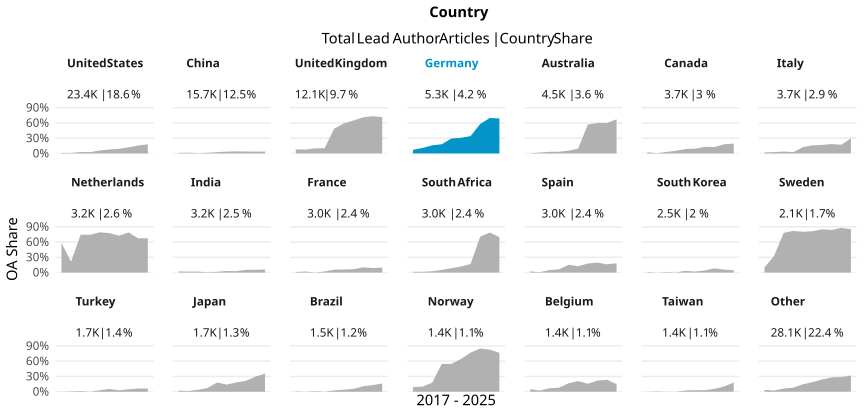

The file beside this chart, header and first rows:
country_name_fct, cr_year, articles, cc_total, prop
United States, '17, 2658, 29, 0.01091
United States, '18, 2565, 23, 0.008967
United States, '19, 2614, 77, 0.02946
United States, '20, 2589, 68, 0.02626
United States, '21, 2647, 155, 0.05856
United States, '22, 2395, 188, 0.0785
United States, '23, 2138, 195, 0.09121
United States, '24, 2164, 263, 0.1215
United States, '25, 2318, 362, 0.1562
United States, '26, 1303, 235, 0.1804
China, '17, 671, 7, 0.01043
China, '18, 911, 14, 0.01537
China, '19, 1268, 7, 0.005521
China, '20, 1248, 16, 0.01282
China, '21, 1513, 39, 0.02578
China, '22, 1686, 61, 0.03618
China, '23, 1645, 67, 0.04073
China, '24, 2197, 85, 0.03869
China, '25, 2904, 105, 0.03616
China, '26, 1689, 63, 0.0373
United Kingdom, '17, 1355, 110, 0.08118
United Kingdom, '18, 1241, 95, 0.07655
United Kingdom, '19, 1393, 140, 0.1005
United Kingdom, '20, 1415, 146, 0.1032
United Kingdom, '21, 1377, 673, 0.4887
United Kingdom, '22, 1199, 708, 0.5905
United Kingdom, '23, 1152, 746, 0.6476
United Kingdom, '24, 1129, 800, 0.7086
United Kingdom, '25, 1214, 890, 0.7331
United Kingdom, '26, 663, 473, 0.7134
Germany, '17, 558, 40, 0.07168
Germany, '18, 526, 57, 0.1084
Germany, '19, 578, 92, 0.1592
Germany, '20, 591, 107, 0.181
Germany, '21, 598, 176, 0.2943
Germany, '22, 533, 164, 0.3077
Germany, '23, 472, 161, 0.3411
Germany, '24, 569, 330, 0.58
Germany, '25, 592, 413, 0.6976
Germany, '26, 276, 190, 0.6884
Australia, '17, 553, 2, 0.003617
Australia, '18, 457, 8, 0.01751
Australia, '19, 508, 16, 0.0315
Australia, '20, 507, 17, 0.03353
Australia, '21, 520, 29, 0.05577
Australia, '22, 472, 45, 0.09534
Australia, '23, 405, 230, 0.5679
Australia, '24, 437, 262, 0.5995
Australia, '25, 423, 253, 0.5981
Australia, '26, 216, 145, 0.6713
Canada, '17, 398, 9, 0.02261
Canada, '18, 363, 2, 0.00551
Canada, '19, 396, 12, 0.0303
Canada, '20, 410, 22, 0.05366
Canada, '21, 379, 33, 0.08707
Canada, '22, 377, 36, 0.09549
Canada, '23, 398, 52, 0.1307
Canada, '24, 391, 49, 0.1253
Canada, '25, 396, 72, 0.1818
Canada, '26, 206, 40, 0.1942
... 150 more rows
